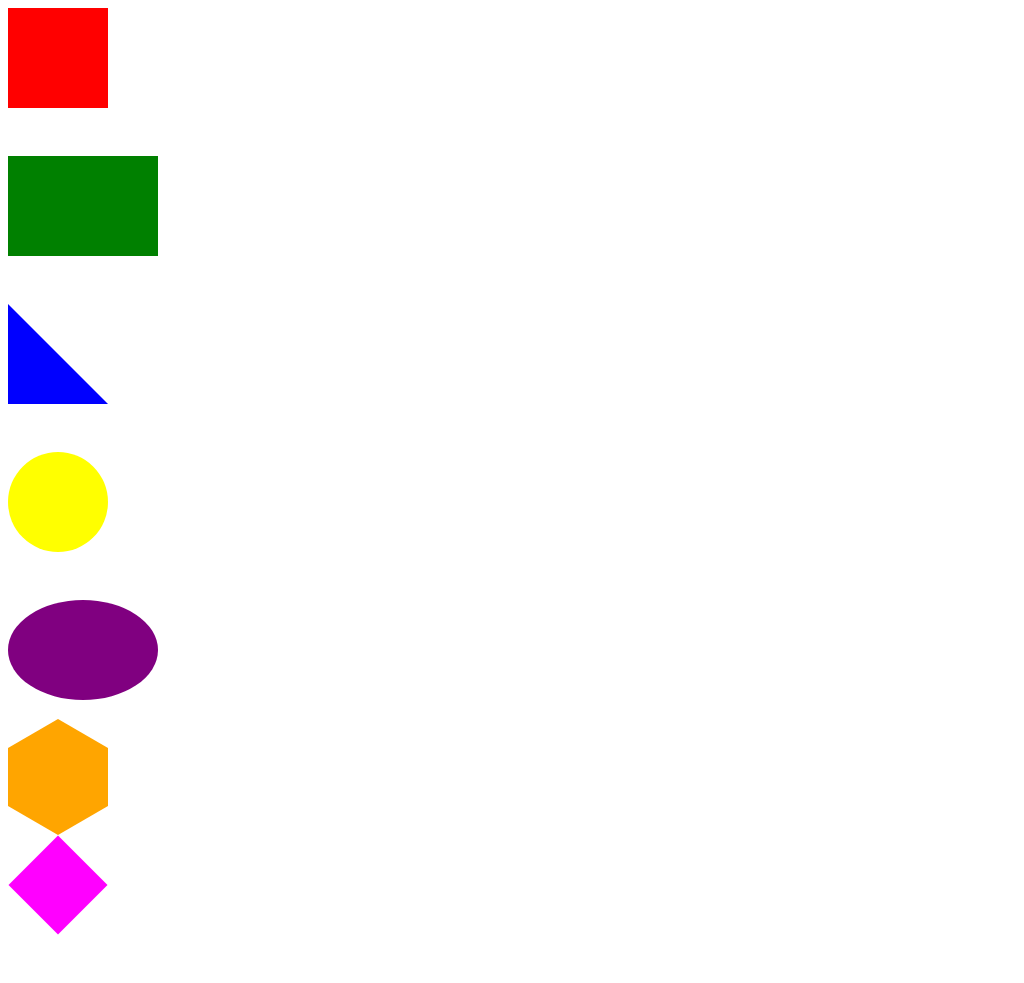

Give the HTML and CSS whose rendering is this image.

<div class="kare"></div>
<style>
  .kare {
    background-color: red;
    width: 100px;
    height: 100px;
  }
</style>
<div class="dikdortgen"></div>
<style>
  .dikdortgen {
    background-color: green;
    width: 150px;
    height: 100px;
  }
</style>
<div class="ucgen"></div>
<style>
  .ucgen {
    box-sizing: border-box;
    border: 50px solid transparent;
    width: 100px;
    height: 100px;
    border-bottom-color: blue;
    border-left-color: blue;
  }
</style>
<div class="daire"></div>
<style>
  .daire {
    width: 100px;
    height: 100px;
    background-color: yellow;
    border-radius: 50%;
  }
</style>
<div class="elips"></div>
<style>
  .elips {
    width: 150px;
    height: 100px;
    background-color: purple;
    border-radius: 50%;
  }
</style>
<div class="altigen"></div>
<style>
  .altigen {
    width: 100px;
    height: 58px;
    background-color: orange;
    position: relative;
    margin: 29px 0;
  }

  .altigen:before,
  .altigen:after {
    content: "";
    width: 0;
    height: 0;
    position: absolute;
    border-left: 50px solid transparent;
    border-right: 50px solid transparent;
  }

  .altigen:before {
    border-bottom: 29px solid orange;
    top: -29px;
  }

  .altigen:after {
    border-top: 29px solid orange;
    bottom: -29px;
  }
</style>
<div class="elmas"></div>
<style>
  .elmas {
    background-color: magenta;
    width: 100px;
    height: 100px;
    transform: rotate(45deg) scale(.7);
  }
</style>

<style>
  div {
    margin-bottom: 3rem;
  }
</style>
